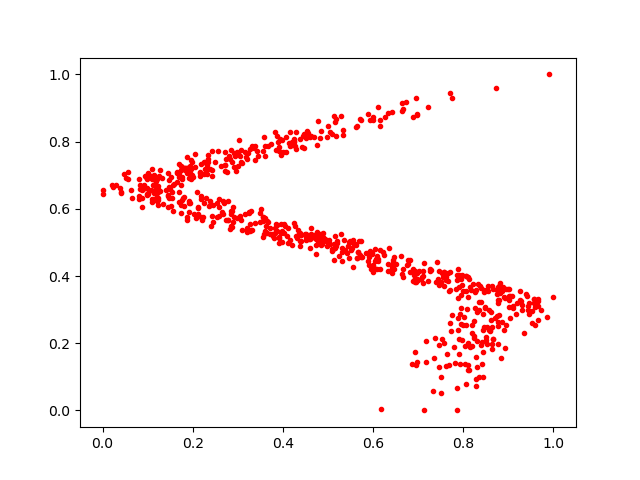

The file beside this chart, header and first rows:
0.3481552, 0.56212777
0.4761, 0.7892
0.7511, 0.05234
0.5167, 0.8167
0.2187, 0.7347
0.7962, 0.403
0.173, 0.5878
0.5049, 0.4964
0.6977, 0.392
0.3086, 0.538
0.3388, 0.559
0.5127, 0.4962
0.4494, 0.5236
0.3313, 0.5356
0.7108, 0.3992
0.5239, 0.4582
0.2384, 0.6101
0.3825, 0.5289
0.8753, 0.3591
0.1829, 0.7199
0.1871, 0.7073
0.5882, 0.4434
0.894, 0.2538
0.675, 0.4342
0.615, 0.8469
0.3038, 0.5773
0.5759, 0.4579
0.3368, 0.7804
0.8238, 0.2656
0.7563, 0.3704
0.1094, 0.7192
0.3063, 0.5665
0.3854, 0.7758
0.3903, 0.7839
0.5983, 0.4678
0.1733, 0.7282
0.373, 0.7929
0.956, 0.3325
0.4199, 0.7992
0.2182, 0.6386
0.861, 0.294
0.08068, 0.6277
0.7722, 0.2367
0.4239, 0.8066
0.5555, 0.5072
0.6984, 0.8814
0.1662, 0.6794
0.1013, 0.6478
0.1693, 0.6208
0.9021, 0.3617
0.8493, 0.2094
0.9666, 0.3326
0.8761, 0.264
0.8908, 0.3362
0.4599, 0.4821
0.8388, 0.3219
0.2272, 0.7172
0.2946, 0.7559
0.2896, 0.5599
0.3916, 0.7708
0.1336, 0.6146
... 659 more rows
